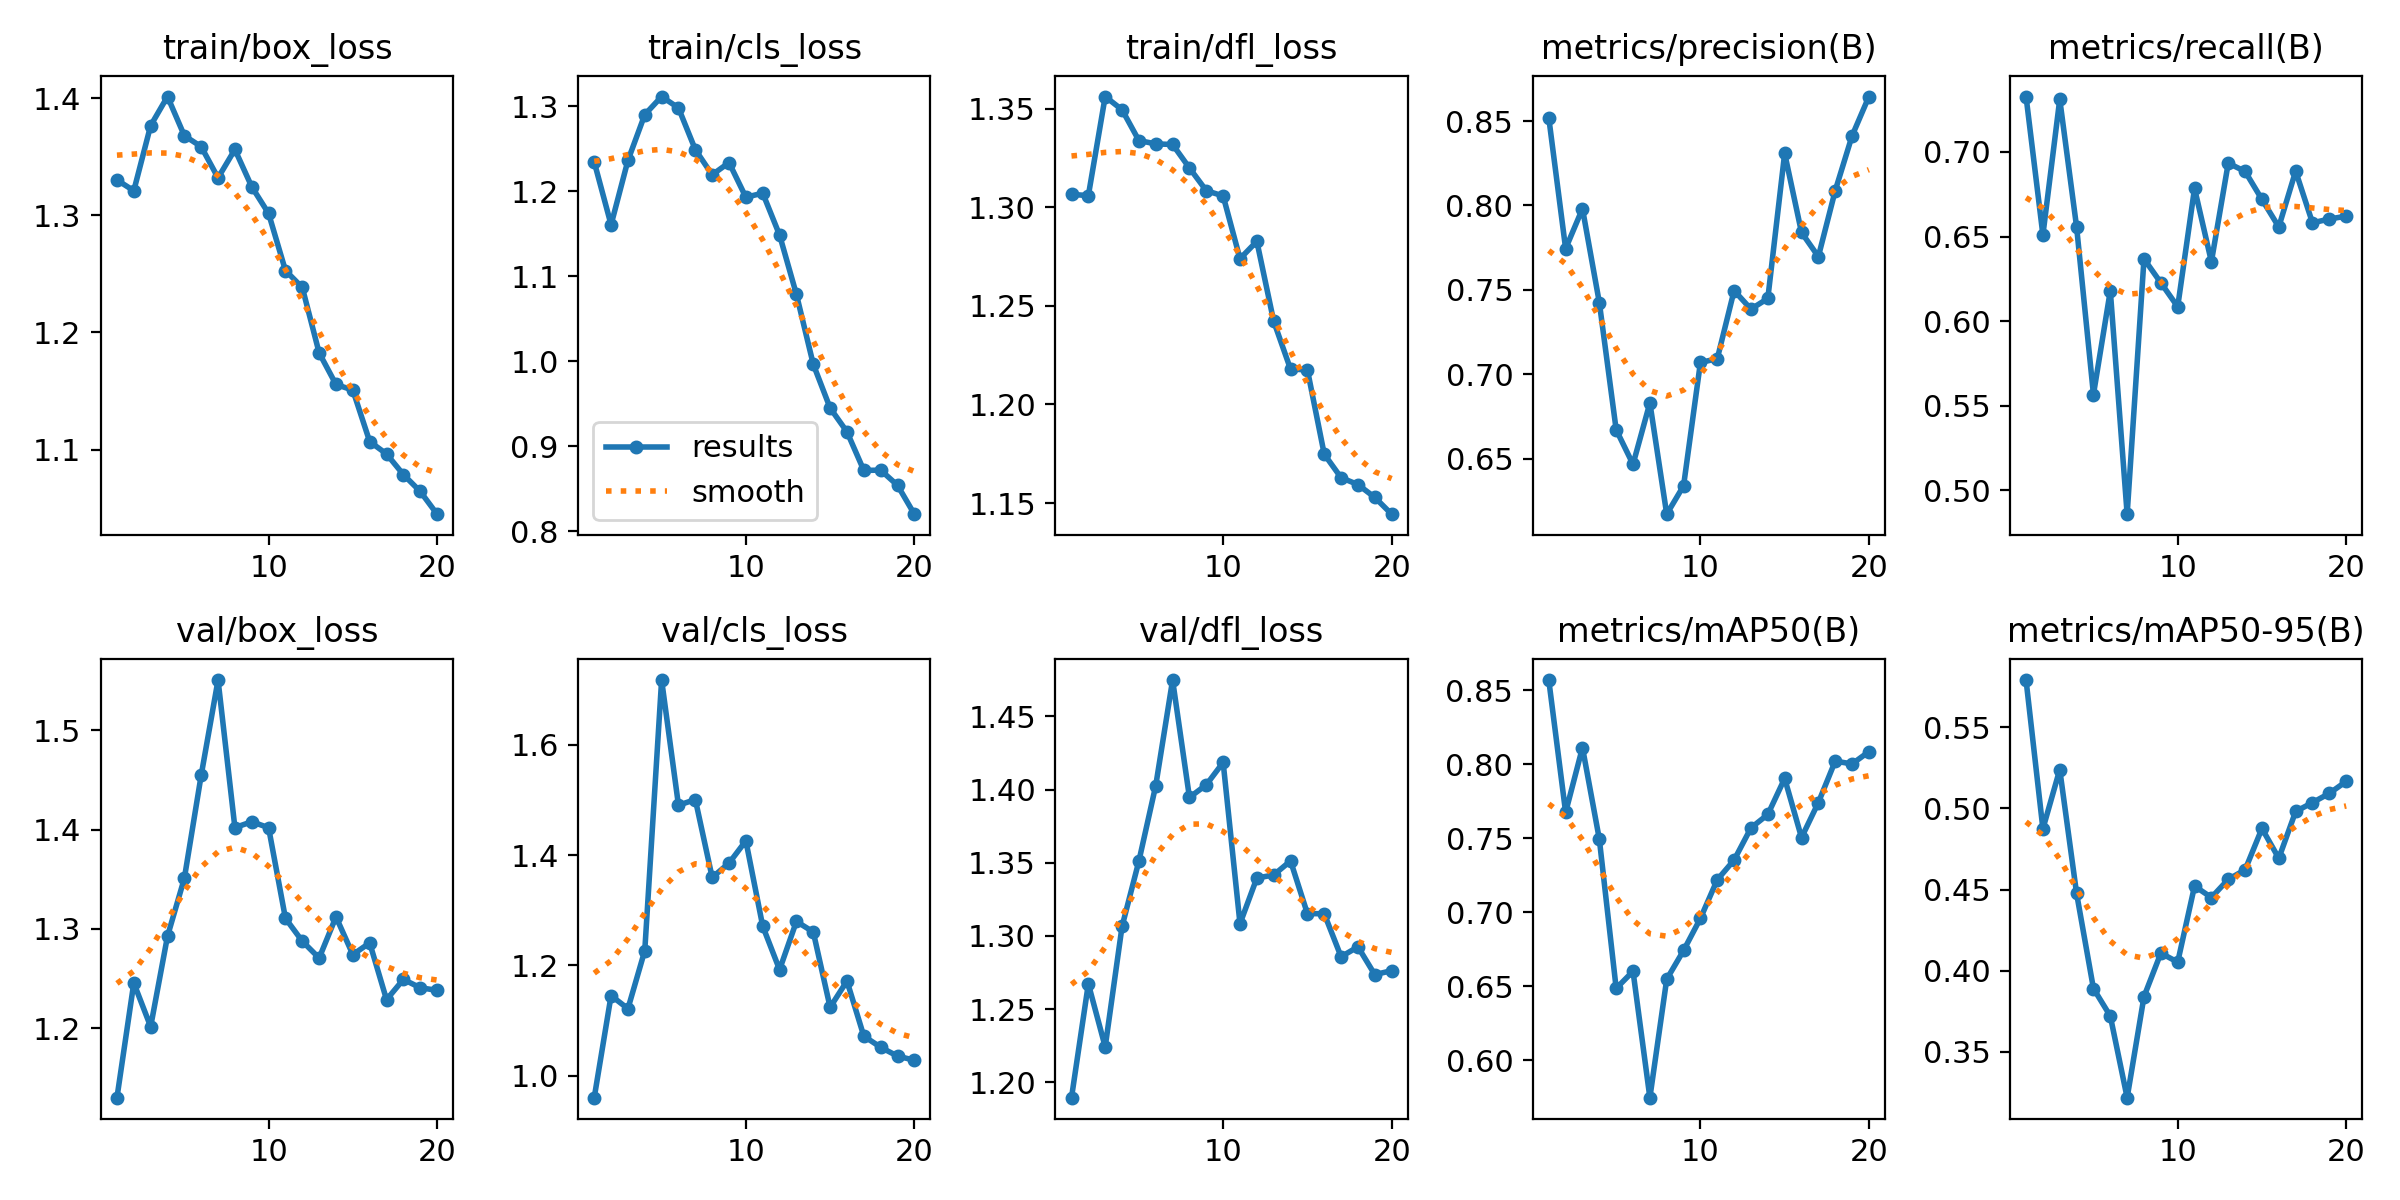

Values plotted in this chart, from the file beside it:
epoch, train/box_loss, train/cls_loss, train/dfl_loss, metrics/precision(B), metrics/recall(B), metrics/mAP50(B), metrics/mAP50-95(B), val/box_loss, val/cls_loss, val/dfl_loss, lr/pg0, lr/pg1, lr/pg2
1, 1.33, 1.234, 1.306, 0.8519, 0.7328, 0.8569, 0.5791, 1.13, 0.9605, 1.19, 0.00034, 0.00034, 0.00034
2, 1.321, 1.161, 1.306, 0.7744, 0.6509, 0.7675, 0.4874, 1.246, 1.145, 1.267, 0.0006653, 0.0006653, 0.0006653
3, 1.377, 1.236, 1.356, 0.7981, 0.7311, 0.8113, 0.5239, 1.202, 1.122, 1.224, 0.0009551, 0.0009551, 0.0009551
4, 1.401, 1.29, 1.349, 0.7424, 0.6557, 0.7495, 0.4476, 1.293, 1.227, 1.306, 0.001209, 0.001209, 0.001209
5, 1.368, 1.312, 1.334, 0.667, 0.5566, 0.6486, 0.389, 1.351, 1.717, 1.351, 0.001428, 0.001428, 0.001428
6, 1.359, 1.298, 1.332, 0.6466, 0.6179, 0.6602, 0.372, 1.455, 1.49, 1.403, 0.001505, 0.001505, 0.001505
7, 1.332, 1.249, 1.332, 0.683, 0.4859, 0.5748, 0.3217, 1.551, 1.5, 1.475, 0.001406, 0.001406, 0.001406
8, 1.356, 1.219, 1.32, 0.617, 0.6368, 0.6548, 0.384, 1.402, 1.359, 1.395, 0.001307, 0.001307, 0.001307
9, 1.324, 1.234, 1.308, 0.6338, 0.6226, 0.6742, 0.4108, 1.408, 1.385, 1.403, 0.001208, 0.001208, 0.001208
10, 1.302, 1.193, 1.306, 0.7069, 0.6085, 0.6959, 0.4053, 1.402, 1.426, 1.419, 0.001109, 0.001109, 0.001109
11, 1.253, 1.198, 1.274, 0.7091, 0.6785, 0.722, 0.4521, 1.311, 1.271, 1.308, 0.00101, 0.00101, 0.00101
12, 1.238, 1.149, 1.283, 0.7495, 0.6351, 0.7353, 0.4451, 1.288, 1.192, 1.34, 0.000911, 0.000911, 0.000911
13, 1.183, 1.079, 1.242, 0.7385, 0.6934, 0.7571, 0.4563, 1.271, 1.28, 1.342, 0.000812, 0.000812, 0.000812
14, 1.155, 0.9964, 1.218, 0.7449, 0.6885, 0.7661, 0.4622, 1.312, 1.261, 1.351, 0.000713, 0.000713, 0.000713
15, 1.151, 0.9449, 1.218, 0.8308, 0.6719, 0.7905, 0.4876, 1.274, 1.124, 1.315, 0.000614, 0.000614, 0.000614
16, 1.107, 0.9169, 1.175, 0.7839, 0.6557, 0.7505, 0.4693, 1.286, 1.172, 1.315, 0.000515, 0.000515, 0.000515
17, 1.096, 0.8715, 1.163, 0.7696, 0.6887, 0.7742, 0.4981, 1.229, 1.072, 1.286, 0.000416, 0.000416, 0.000416
18, 1.079, 0.8718, 1.159, 0.8087, 0.6581, 0.8022, 0.5036, 1.249, 1.052, 1.293, 0.000317, 0.000317, 0.000317
19, 1.064, 0.854, 1.153, 0.8412, 0.6604, 0.8003, 0.5093, 1.241, 1.036, 1.274, 0.000218, 0.000218, 0.000218
20, 1.045, 0.82, 1.144, 0.8645, 0.662, 0.8086, 0.5167, 1.238, 1.028, 1.276, 0.000119, 0.000119, 0.000119
